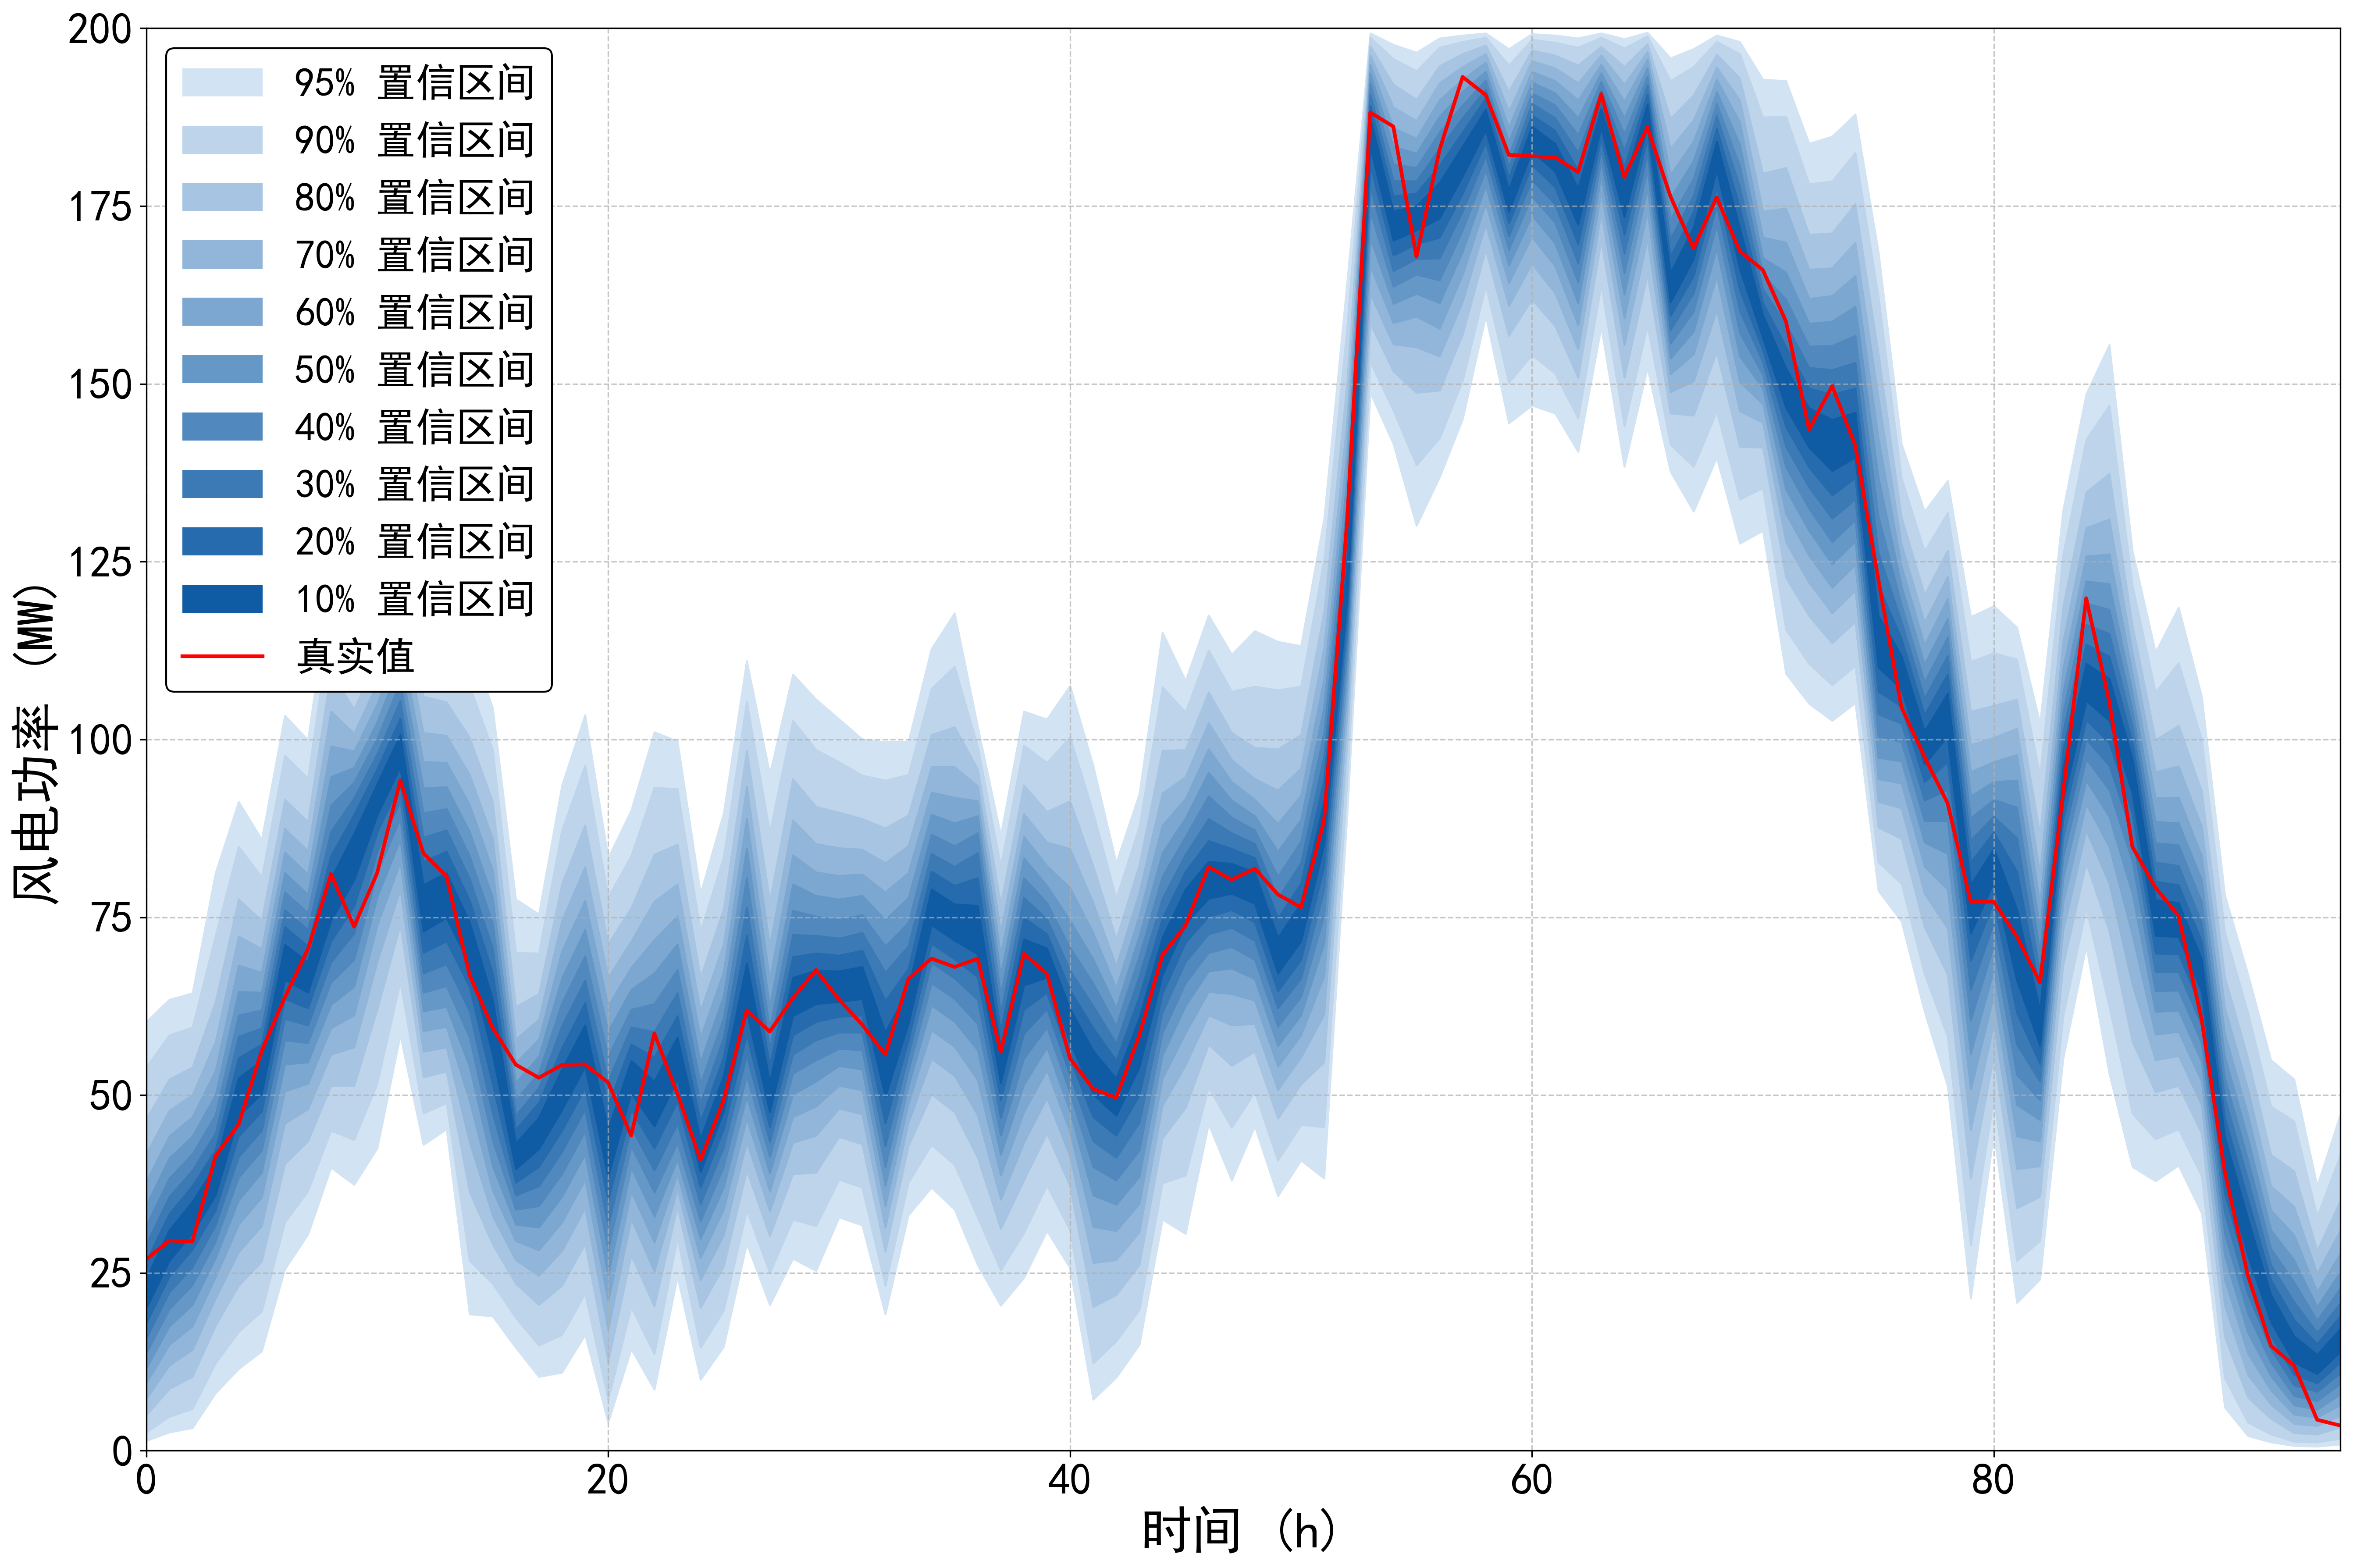

Data behind this chart, as committed beside it:
95%up, 95%down, 90%up, 90%down, 80%up, 80%down, 70%up, 70%down, 60%up, 60%down, 50%up, 50%down, 40%up, 40%down, 30%up, 30%down, 20%up, 20%down, 10%up, 10%down, true
60.33, 1.401, 53.93, 2.601, 46.62, 5.003, 41.72, 7.304, 37.82, 9.505, 34.52, 11.61, 31.62, 13.71, 29.01, 15.81, 26.61, 17.91, 24.21, 20.01, 26.89
63.43, 2.601, 58.43, 4.802, 52.23, 8.704, 47.82, 12.01, 44.22, 14.91, 41.12, 17.51, 38.32, 19.91, 35.72, 22.31, 33.32, 24.51, 31.02, 26.71, 29.55
64.33, 3.202, 59.53, 5.903, 53.93, 10.41, 50.03, 14.21, 46.92, 17.51, 44.22, 20.51, 41.72, 23.31, 39.42, 25.81, 37.22, 28.31, 35.02, 30.62, 29.46
81.24, 8.104, 72.44, 12.31, 63.13, 17.61, 57.53, 21.41, 53.43, 24.41, 50.03, 27.11, 47.22, 29.41, 44.62, 31.72, 42.32, 33.82, 40.12, 35.92, 41.45
91.25, 11.51, 84.94, 16.71, 77.54, 23.21, 72.34, 27.91, 68.23, 31.82, 64.53, 35.22, 61.23, 38.42, 58.23, 41.32, 55.23, 44.22, 52.43, 47.02, 45.87
85.94, 14.01, 80.64, 19.61, 74.54, 26.61, 70.54, 31.62, 67.23, 35.62, 64.43, 39.12, 61.93, 42.22, 59.43, 45.02, 57.13, 47.72, 54.83, 50.23, 56.24
103.4, 25.51, 97.75, 32.12, 91.55, 40.32, 87.44, 46.02, 84.14, 50.53, 81.24, 54.33, 78.54, 57.73, 76.04, 60.73, 73.64, 63.53, 71.14, 66.23, 63.73
99.95, 30.42, 94.55, 36.52, 88.44, 43.52, 84.34, 48.02, 81.04, 51.63, 78.24, 54.63, 75.64, 57.33, 73.24, 59.83, 70.94, 62.23, 68.73, 64.43, 70.51
122.5, 39.82, 116.9, 45.02, 109.5, 51.33, 104, 55.73, 99.05, 59.43, 94.75, 62.73, 90.75, 65.83, 87.04, 68.73, 83.64, 71.64, 80.44, 74.54, 81.08
118.2, 37.42, 110.5, 43.72, 104.3, 51.33, 100.9, 56.73, 98.35, 61.23, 96.05, 65.23, 93.95, 69.03, 91.75, 72.74, 89.44, 76.54, 86.74, 80.24, 73.69
121.4, 42.52, 116.8, 51.63, 111.5, 62.03, 107.9, 68.73, 105, 73.84, 102.5, 77.84, 100.2, 81.34, 97.95, 84.24, 95.85, 86.94, 93.75, 89.34, 81.24
137.8, 58.43, 130.8, 65.93, 123, 73.94, 118, 78.94, 114.1, 82.74, 110.9, 85.94, 108.1, 88.84, 105.5, 91.35, 103, 93.85, 100.7, 96.15, 94.24
120.2, 43.02, 113.7, 47.42, 106.1, 52.53, 101, 56.13, 96.85, 59.03, 93.15, 61.83, 89.64, 64.43, 86.24, 67.13, 82.84, 70.04, 79.54, 73.04, 84.03
117.8, 45.22, 112, 48.92, 105.3, 53.33, 100.6, 56.73, 96.75, 59.63, 93.35, 62.43, 90.25, 65.33, 87.24, 68.43, 84.24, 71.64, 81.24, 74.94, 80.79
113.6, 19.21, 107.6, 26.71, 100.3, 36.42, 95.05, 43.42, 90.85, 49.22, 87.04, 54.03, 83.64, 58.13, 80.44, 61.83, 77.34, 65.23, 74.34, 68.43, 66.9
104.5, 18.91, 98.55, 23.51, 91.25, 29.01, 86.04, 33.02, 81.64, 36.62, 77.74, 40.02, 74.14, 43.62, 70.64, 47.42, 67.13, 51.53, 63.43, 55.73, 59.45
77.54, 14.51, 70.04, 18.71, 62.43, 23.51, 57.83, 26.81, 54.53, 29.51, 51.73, 31.82, 49.32, 33.92, 47.12, 35.92, 45.12, 37.72, 43.22, 39.62, 54.28
75.44, 10.41, 69.93, 14.81, 64.23, 20.51, 60.63, 24.61, 57.83, 28.21, 55.43, 31.42, 53.13, 34.42, 51.03, 37.22, 48.92, 39.92, 46.82, 42.42, 52.44
93.55, 11.01, 87.24, 16.31, 79.74, 23.21, 74.54, 28.11, 70.24, 32.12, 66.43, 35.72, 62.93, 38.92, 59.73, 42.02, 56.63, 45.02, 53.63, 47.92, 54.24
103.5, 16.31, 96.35, 22.11, 87.94, 29.11, 82.04, 34.12, 77.34, 38.12, 73.24, 41.72, 69.53, 44.92, 66.13, 48.02, 62.93, 51.03, 59.83, 54.03, 54.32
83.34, 4.002, 77.84, 7.204, 71.24, 12.51, 66.53, 17.01, 62.53, 21.01, 58.93, 24.71, 55.43, 28.21, 52.03, 31.62, 48.62, 35.12, 45.22, 38.52, 51.77
90.05, 14.31, 83.64, 20.21, 76.34, 27.51, 71.64, 32.62, 67.93, 36.52, 64.83, 39.82, 62.03, 42.82, 59.53, 45.42, 57.13, 47.92, 54.83, 50.33, 44.3
101.1, 8.604, 93.25, 13.61, 83.84, 20.31, 77.24, 25.21, 71.84, 29.31, 67.13, 32.92, 62.83, 36.32, 58.93, 39.42, 55.33, 42.52, 51.93, 45.62, 58.67
99.75, 24.51, 93.05, 29.91, 85.24, 34.32, 79.64, 36.82, 75.14, 38.92, 71.24, 41.02, 67.63, 43.32, 64.33, 46.02, 61.13, 49.12, 58.13, 52.23, 50.2
78.34, 10.01, 73.04, 14.51, 66.53, 20.11, 61.83, 24.01, 58.03, 27.11, 54.63, 29.81, 51.63, 32.32, 48.82, 34.72, 46.22, 37.02, 43.82, 39.22, 40.89
89.64, 14.61, 83.44, 19.71, 76.14, 25.91, 71.24, 30.32, 67.33, 33.92, 63.93, 37.02, 60.83, 39.92, 58.03, 42.62, 55.33, 45.22, 52.73, 47.72, 49.3
111.1, 29.11, 105.4, 33.82, 98.45, 39.42, 93.35, 43.42, 88.84, 46.72, 84.64, 49.82, 80.54, 52.73, 76.44, 55.63, 72.44, 58.53, 68.53, 61.73, 61.92
95.15, 20.51, 86.94, 25.01, 77.24, 30.22, 70.94, 33.72, 66.23, 36.52, 62.43, 39.02, 59.33, 41.32, 56.53, 43.42, 54.13, 45.52, 51.83, 47.62, 58.93
109.2, 27.01, 102.7, 32.52, 94.45, 38.92, 88.64, 43.32, 83.74, 46.92, 79.64, 50.13, 75.94, 53.03, 72.54, 55.73, 69.43, 58.43, 66.53, 61.13, 63.66
105.7, 25.31, 98.55, 31.62, 90.55, 39.12, 85.34, 44.32, 81.34, 48.42, 78.04, 51.93, 75.14, 54.93, 72.44, 57.73, 69.93, 60.33, 67.53, 62.83, 67.58
102.9, 32.82, 96.85, 38.12, 89.74, 44.12, 84.74, 48.12, 80.84, 51.33, 77.54, 54.13, 74.64, 56.53, 72.04, 58.83, 69.63, 61.03, 67.43, 63.13, 63.44
100.1, 31.72, 94.95, 37.02, 88.84, 43.12, 84.54, 47.32, 81.04, 50.73, 78.04, 53.63, 75.34, 56.33, 72.84, 58.83, 70.34, 61.23, 68.03, 63.53, 59.91
99.65, 19.21, 94.25, 23.21, 87.54, 28.01, 82.64, 31.42, 78.54, 34.42, 74.64, 37.22, 70.94, 39.92, 67.23, 42.82, 63.23, 46.02, 58.83, 49.82, 55.69
99.65, 33.12, 95.05, 37.72, 89.34, 42.82, 85.04, 46.12, 81.24, 48.82, 77.74, 51.23, 74.24, 53.43, 70.94, 55.63, 67.73, 57.73, 64.93, 60.03, 66.33
112.8, 37.02, 107.2, 43.02, 100.7, 50.13, 96.15, 55.13, 92.55, 59.13, 89.44, 62.63, 86.64, 65.73, 83.94, 68.63, 81.44, 71.34, 78.94, 73.94, 69.2
117.8, 33.92, 110.3, 40.22, 101.8, 47.62, 96.15, 52.73, 91.85, 56.83, 88.24, 60.33, 85.04, 63.53, 82.14, 66.43, 79.44, 69.13, 76.84, 71.74, 68.02
101.9, 26.11, 99.05, 32.82, 95.85, 41.22, 93.45, 47.22, 91.35, 52.13, 89.24, 56.33, 86.84, 60.03, 84.04, 63.43, 80.54, 66.63, 76.64, 69.83, 69.18
86.54, 20.41, 82.14, 25.41, 76.84, 31.22, 72.94, 35.32, 69.73, 38.72, 66.83, 41.62, 64.13, 44.32, 61.53, 46.82, 58.93, 49.32, 56.53, 51.73, 56.09
104, 24.31, 99.15, 30.62, 93.55, 38.02, 89.54, 43.32, 86.34, 47.62, 83.34, 51.43, 80.54, 55.13, 77.74, 58.63, 74.94, 62.03, 71.94, 65.43, 69.86
102.9, 30.92, 96.75, 37.32, 89.84, 44.62, 85.54, 49.62, 82.24, 53.53, 79.44, 56.73, 77.04, 59.53, 74.74, 62.13, 72.64, 64.43, 70.64, 66.53, 67.06
107.6, 25.71, 100.4, 31.02, 91.35, 37.22, 84.64, 41.42, 79.14, 44.82, 74.54, 47.72, 70.74, 50.33, 67.53, 52.83, 64.73, 55.13, 62.13, 57.43, 55.15
96.35, 7.204, 89.74, 12.31, 82.24, 20.21, 77.04, 26.41, 72.84, 31.52, 69.13, 35.92, 65.73, 39.92, 62.53, 43.52, 59.43, 46.92, 56.23, 50.13, 50.89
82.64, 10.31, 77.64, 15.41, 71.94, 21.91, 68.13, 26.81, 65.03, 30.92, 62.23, 34.62, 59.73, 38.02, 57.23, 41.22, 54.83, 44.32, 52.33, 47.12, 49.63
92.35, 14.91, 87.74, 19.81, 82.34, 26.11, 78.44, 30.72, 75.24, 34.72, 72.34, 38.52, 69.53, 42.22, 66.73, 46.12, 63.83, 50.03, 60.83, 53.93, 58.41
115.1, 32.52, 107.4, 37.62, 98.45, 43.92, 92.45, 48.52, 87.94, 52.33, 84.04, 55.63, 80.74, 58.73, 77.64, 61.63, 74.84, 64.33, 72.14, 66.93, 69.7
108.3, 30.52, 103.9, 38.72, 98.55, 48.22, 94.75, 54.23, 91.65, 58.73, 88.94, 62.53, 86.34, 65.73, 83.84, 68.73, 81.44, 71.44, 78.94, 74.04, 73.81
117.5, 45.92, 112.6, 51.13, 106.7, 57.13, 102.4, 61.23, 98.65, 64.53, 95.35, 67.43, 92.05, 70.04, 88.84, 72.64, 85.74, 75.14, 82.84, 77.64, 82.08
112, 38.02, 106.8, 45.42, 101, 54.13, 97.15, 59.83, 94.05, 64.23, 91.45, 67.83, 89.04, 70.84, 86.84, 73.54, 84.64, 76.04, 82.54, 78.34, 80.29
115.3, 45.62, 107.5, 50.43, 98.85, 56.13, 94.45, 60.03, 91.55, 63.33, 89.24, 66.33, 87.24, 69.03, 85.34, 71.74, 83.34, 74.34, 81.34, 76.94, 81.85
113.8, 35.82, 107, 40.82, 98.65, 46.72, 92.85, 50.73, 88.14, 54.03, 84.24, 56.93, 80.74, 59.63, 77.64, 62.23, 74.84, 64.63, 72.14, 67.13, 78.21
113.2, 40.82, 107.5, 45.82, 100.7, 51.53, 95.95, 55.33, 92.15, 58.43, 88.74, 61.23, 85.64, 63.83, 82.64, 66.43, 79.74, 69.03, 76.94, 71.64, 76.4
131.1, 38.32, 125.3, 45.52, 118.1, 54.63, 113, 61.33, 108.6, 66.73, 104.7, 71.34, 101.1, 75.24, 97.65, 78.84, 94.45, 82.14, 91.35, 85.24, 88.57
164.4, 89.54, 158, 94.25, 150.3, 99.75, 145, 103.7, 140.7, 106.9, 137, 109.7, 133.6, 112.3, 130.5, 114.9, 127.6, 117.4, 124.9, 119.9, 130.9
199.3, 148.8, 198.7, 153.1, 197.5, 158.5, 196.2, 162.7, 194.9, 166.6, 193.6, 170.5, 192.2, 174.2, 190.7, 177.7, 189.1, 180.7, 187.4, 183.3, 188.2
197.7, 141.6, 195.7, 146.3, 192.1, 151.8, 188.9, 155.6, 186, 158.6, 183.4, 161.3, 180.9, 163.7, 178.6, 165.9, 176.4, 168.1, 174.3, 170.2, 186.2
196.6, 130.1, 194, 138.6, 190, 148.8, 187, 155.2, 184.5, 159.5, 182.4, 162.7, 180.4, 165.4, 178.5, 167.6, 176.8, 169.7, 175, 171.6, 167.9
198.6, 136.9, 197.3, 142.4, 194.7, 149.1, 192.3, 153.9, 189.9, 157.8, 187.6, 161.4, 185.4, 164.6, 183.1, 167.7, 180.7, 170.6, 178.3, 173.3, 182.9
199, 145.1, 198.1, 150.5, 196.4, 157, 194.6, 161.6, 192.8, 165.4, 191.1, 168.6, 189.2, 171.6, 187.4, 174.3, 185.4, 176.8, 183.4, 179.2, 193.2
199.3, 159.6, 198.7, 163.8, 197.6, 168.9, 196.4, 172.5, 195.2, 175.4, 193.9, 177.9, 192.7, 180.1, 191.4, 182.1, 190.1, 184, 188.6, 185.7, 190.6
197.1, 144.5, 194.8, 150.2, 191.1, 156.8, 188.3, 161, 186, 164.2, 184, 166.7, 182.1, 168.9, 180.5, 170.8, 178.9, 172.6, 177.3, 174.2, 182.2
... 36 more rows
